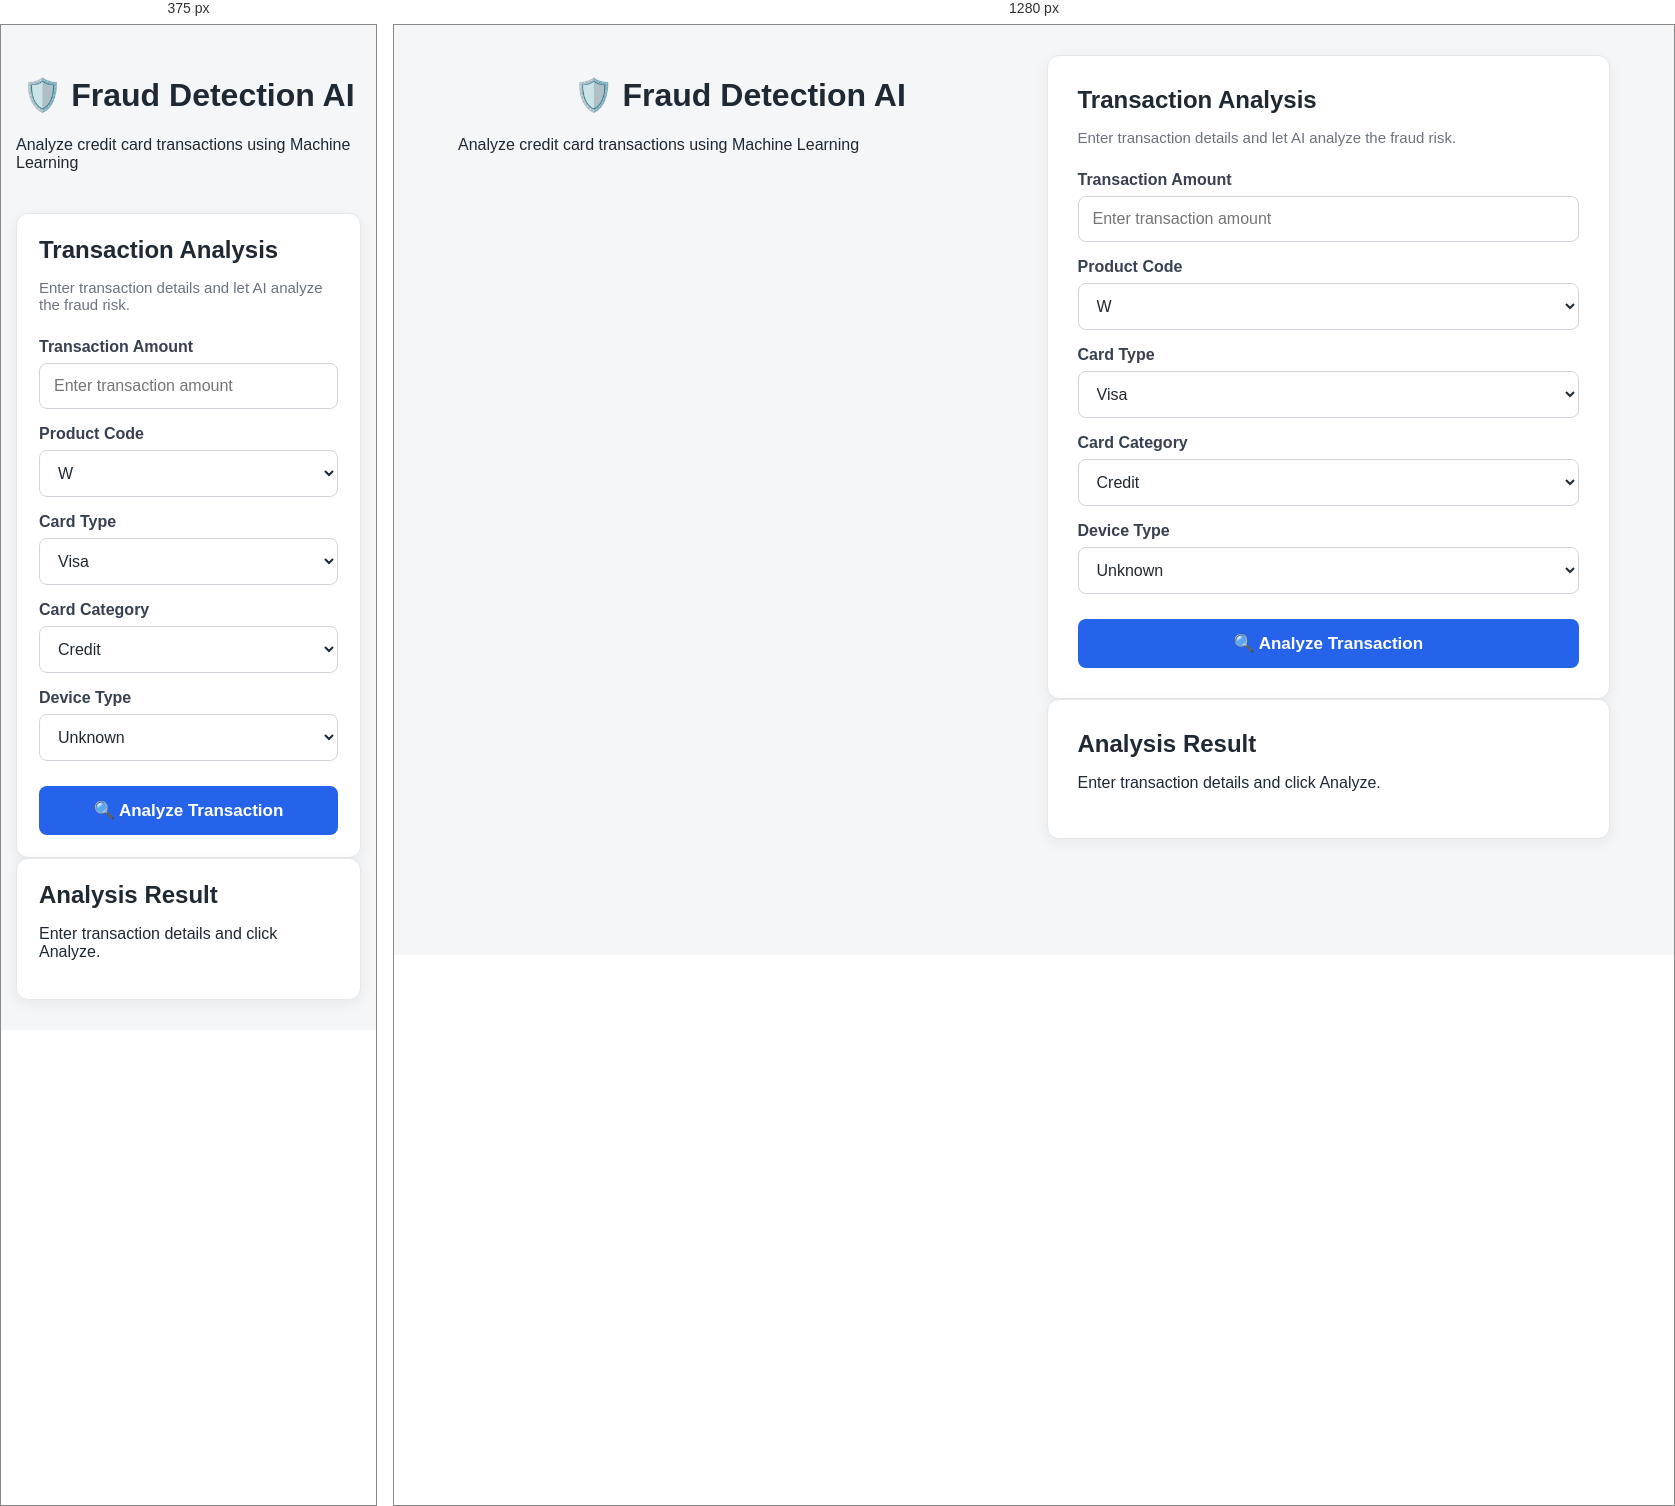
Rendered at 375 px and 1280 px, left to right.

<!-- file: index.html -->
<!DOCTYPE html>
<html lang="en">
<head>
    <meta charset="UTF-8">
    <meta name="viewport" content="width=device-width, initial-scale=1.0">

    <title>Fraud Detection AI</title>

    <link rel="stylesheet" href="style.css">
</head>

<body>

    <div class="container">

        <header>
            <h1>🛡️ Fraud Detection AI</h1>
            <p>Analyze credit card transactions using Machine Learning</p>
        </header>

        <main>

            <div class="card">

                <h2>Transaction Analysis</h2>

                <p class="subtitle">
                    Enter transaction details and let AI analyze the fraud risk.
                </p>

                <label>Transaction Amount</label>
                <input
                    type="number"
                    id="TransactionAmt"
                    placeholder="Enter transaction amount"
                    step="0.01"
                >

                <label>Product Code</label>
                <select id="ProductCD">
                    <option value="W">W</option>
                    <option value="C">C</option>
                    <option value="H">H</option>
                    <option value="R">R</option>
                    <option value="S">S</option>
                </select>

                <label>Card Type</label>
                <select id="card4">
                    <option value="visa">Visa</option>
                    <option value="mastercard">Mastercard</option>
                    <option value="american express">American Express</option>
                    <option value="discover">Discover</option>
                </select>

                <label>Card Category</label>
                <select id="card6">
                    <option value="credit">Credit</option>
                    <option value="debit">Debit</option>
                    <option value="debit or credit">Debit or Credit</option>
                </select>

                <label>Device Type</label>
                <select id="DeviceType">
                    <option value="">Unknown</option>
                    <option value="desktop">Desktop</option>
                    <option value="mobile">Mobile</option>
                </select>

                <button onclick="analyzeTransaction()">
                    🔍 Analyze Transaction
                </button>

            </div>


            <div class="card result-card" id="resultCard">

                <h2>Analysis Result</h2>

                <div id="result">
                    <p>Enter transaction details and click Analyze.</p>
                </div>

            </div>

        </main>

    </div>

    <script src="script.js"></script>

</body>
</html>

/* @media block from style.css */
@media (max-width: 768px) {

    .container {
        grid-template-columns: 1fr;
        width: 92%;
    }

    .card {
        padding: 22px;
    }

    .header h1 {
        font-size: 23px;
    }
}